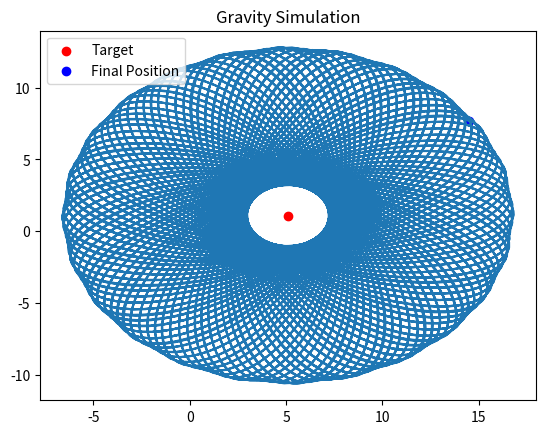

Python code for this plot:
import matplotlib.pyplot as plt
import numpy as np

target = np.array([5.1, 1.1])
pos = np.array([1.1, 1.1])
speed = np.array([1.0, 1.0])
acce = np.array([0.0, 0.0])  # Initialize as float
g = np.array([0,0.0])



xlist = []
ylist = []

for t in range(10000):
    
    
    acce = (target - pos)
    acce /= np.linalg.norm(acce)
    
    
    d = np.linalg.norm(target - pos)
    if d > 0:
        acce *= (1/d)
    acce -= g
    speed += acce
    pos += speed
    
    xlist.append(pos[0])
    ylist.append(pos[1])

plt.title("Gravity Simulation")
plt.plot(xlist, ylist)
plt.scatter(*target, color='red', label='Target')
plt.scatter(*pos, color='blue', label='Final Position')
plt.legend()
plt.show()
